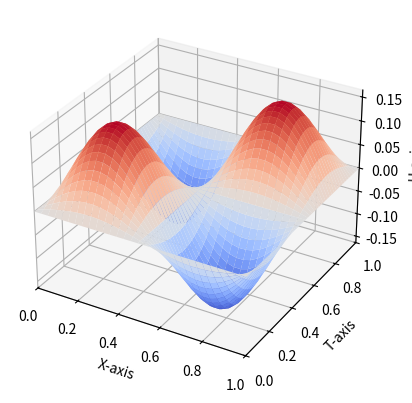
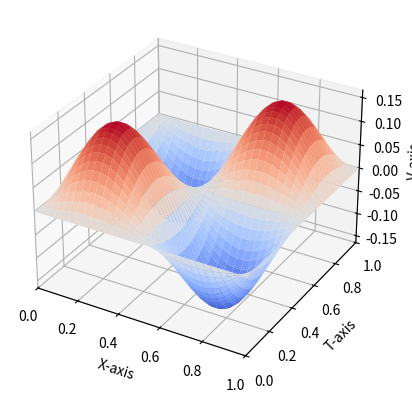

Write the Python code that produced these figures, in order.
import math 
import numpy as np 
from matplotlib import cm
import matplotlib.pyplot as plt

def solution(x, t) :
    return (0.5 / np.pi) * np.sin(2 * np.pi * t) *  np.sin(2 * np.pi * x) 
    #return np.sin(x) * (t - np.sin(t))


def matrix(v, M, n, r2, d) : # Ax = b

    A = np.zeros((M-1, M-1))
    np.fill_diagonal(A, -(2.0 * r2 * d + 1))
    np.fill_diagonal(A[1:], r2 * d)
    np.fill_diagonal(A[:,1:], r2 * d)


    b = np.empty(M - 1)
    i = 0
    for m in range (1, M) : 
        b[i] = -r2 * (1 - 2 * d)*v[n][m+1] - (2 - 2 * r2 * (1 - 2 * d)) * v[n][m] - r2 * (1- 2 * d) * v[n][m - 1] \
        - r2 * d * v[n-1][m+1] + 2 * r2 * d * v[n-1][m] - r2 * d * v[n-1][m - 1] + v[n - 1][m] #- (tao ** 2) * f(x_arr[m], t_arr[n])
        i+=1
    sol = np.linalg.solve(A, b)
    print(sol)
    return sol

def explicit_solution(T, l, M, N) :

    if M <= 0 or N <= 0 :
        raise ValueError("Invalid step arguments")
    h_x = l / M 
    h_t = T / N
    x_arr = np.linspace(0.0, l, M + 1)
    t_arr = np.linspace(0.0, T, N + 1)

    r = float(np.power(float(h_t / h_x), 2))
    #if r < 0 :
    if h_t >= h_x :
        #raise ValueError("Stability condition not satisfied")
        print("nonono" + str(r))
        
    v = np.zeros((N + 1, M + 1), dtype=float)
    v[1] =h_t * np.sin( 2 * np.pi * x_arr)


    # 2rd shertic sksac
    for n in range(1, N) :  
        for m in range(1, M) : 
            v[n + 1][m] = r * v[n][m - 1] + 2.0 * (1.0 - r) * v[n][m] + r * v[n][m + 1] - v[n - 1][m]
    return v

def implicit_solution(T, l, M, N) :

    if M <= 0 or N <= 0 :
        print("Negative value")
        exit()
    h_x = l / M 
    h_t = T / N
    x_arr = np.linspace(0.0, l, M + 1)
    t_arr = np.linspace(0.0, T, N + 1)

    if h_t >= h_x :
        print("unstable scheme")
        exit()

    r = float(np.power(float(h_t / h_x), 2))
    v = np.zeros((N + 1, M + 1), dtype=float)
    # v[0] = np.sin(x_arr * 3)
    v[1] =h_t * np.sin( 2 * np.pi * x_arr)

    for n in range(1, N) :
        # v[n + 1][0] = 0  
        # v[n + 1][M] = 0 
        v[n + 1, 1 : M] = matrix(v, M, n, r, 0.3)  
   
    return v


T = 1.0
M = 30
N = 50
l = 1.0
v1 = implicit_solution(T, l, M, N)
v2 = explicit_solution(T, l, M, N)
     
vec_x = np.linspace(0.0, 1.0, M + 1)
vec_t = np.linspace(0.0, 1.0, N + 1)
X, T = np.meshgrid(vec_x, vec_t)

Z = solution(X, T)

plt.figure("explicit")
ax1 = plt.axes(projection='3d')
ax1.plot_surface(X, T, Z, rstride=1, cstride=1,
                cmap=cm.coolwarm, edgecolor='none')

plt.figure("implicit")
ax2 = plt.axes(projection='3d')
ax2.plot_surface(X, T, v1, rstride=1, cstride=1,
                cmap=cm.coolwarm, edgecolor='none')

ax1.set_xlim(0.0, 1.0)
ax1.set_ylim(0.0, 1.0)
ax1.set_xlabel('X-axis')
ax1.set_ylabel('T-axis')
ax1.set_zlabel('U-axis')

ax2.set_xlim(0.0, 1.0)
ax2.set_ylim(0.0, 1.0)
ax2.set_xlabel('X-axis')
ax2.set_ylabel('T-axis')
ax2.set_zlabel('V-axis')
plt.show()


